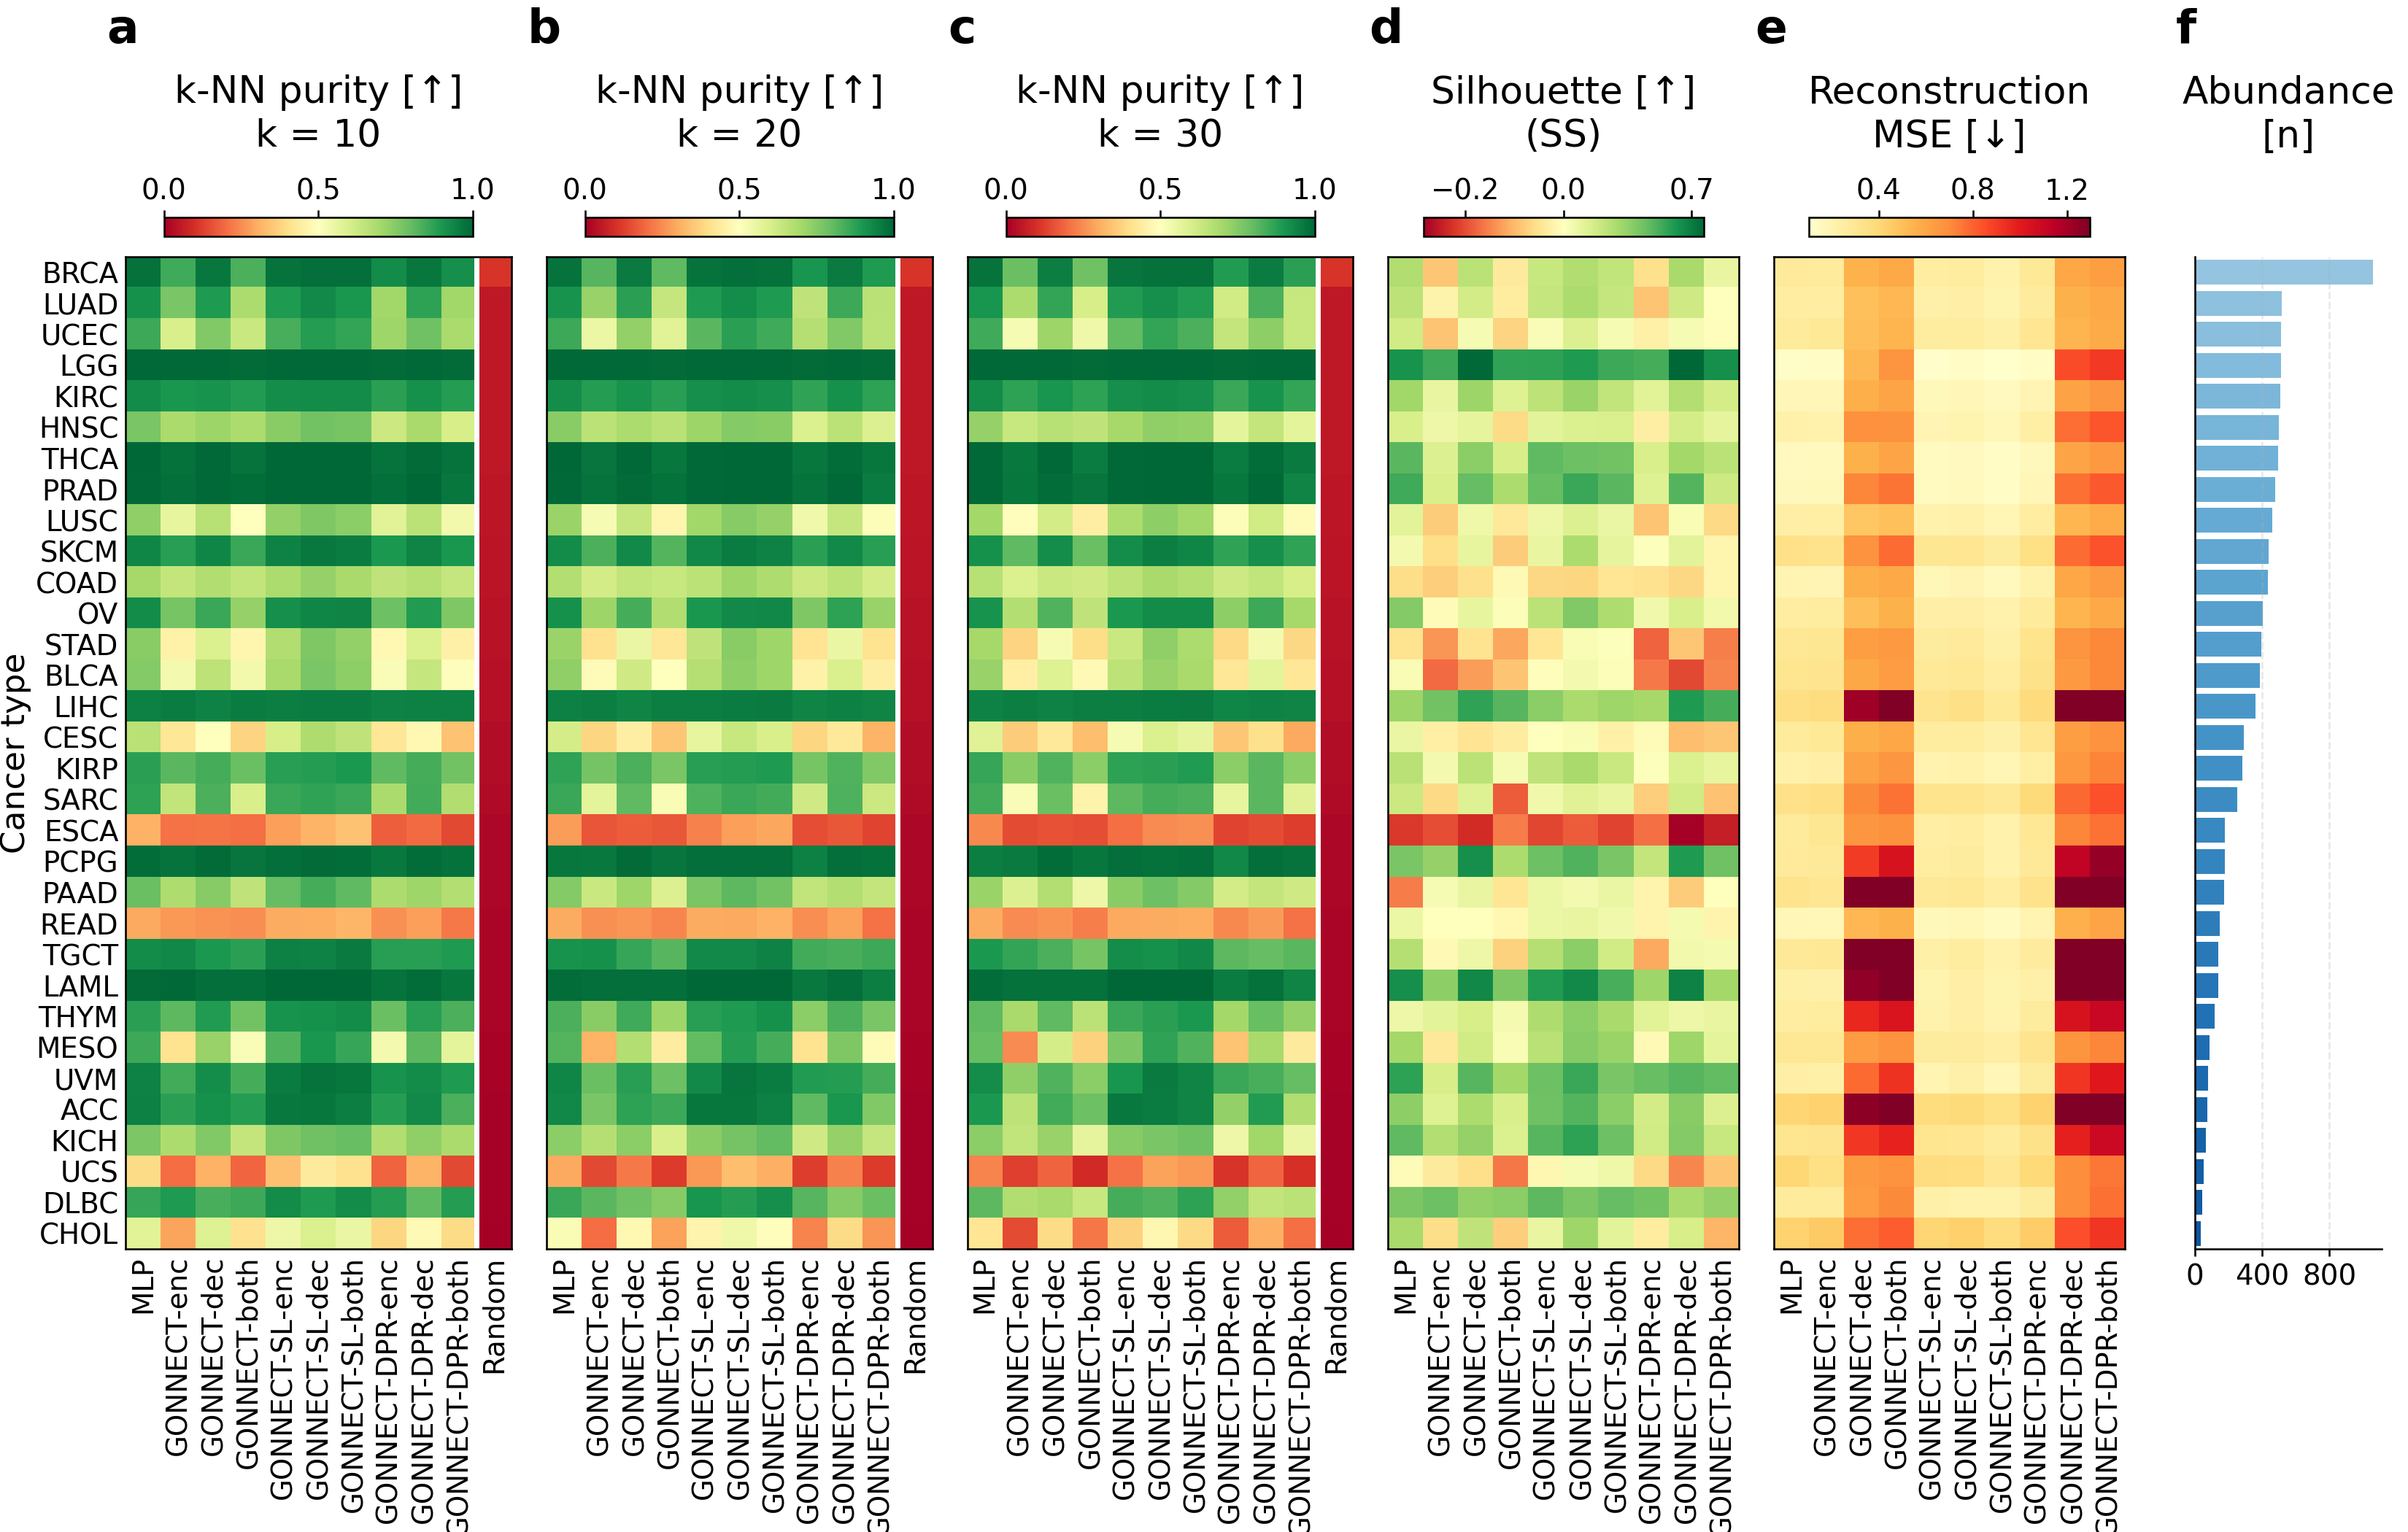

Values plotted in this chart, from the file beside it:
cancer_type, abundance, metric, direction, method, method_label, value, diverged
BRCA, 1060, knn_purity_k10, up, MLP, MLP, 0.9775, False
BRCA, 1060, knn_purity_k10, up, GONNECT-enc, GONNECT-enc, 0.8479, False
BRCA, 1060, knn_purity_k10, up, GONNECT-dec, GONNECT-dec, 0.9682, False
BRCA, 1060, knn_purity_k10, up, GONNECT-both, GONNECT-both, 0.8321, False
BRCA, 1060, knn_purity_k10, up, GONNECT-SL-enc, GONNECT-SL-enc, 0.9756, False
BRCA, 1060, knn_purity_k10, up, GONNECT-SL-dec, GONNECT-SL-dec, 0.9828, False
BRCA, 1060, knn_purity_k10, up, GONNECT-SL-both, GONNECT-SL-both, 0.9817, False
BRCA, 1060, knn_purity_k10, up, GONNECT-R-enc, GONNECT-DPR-enc, 0.9244, False
BRCA, 1060, knn_purity_k10, up, GONNECT-R-dec, GONNECT-DPR-dec, 0.9662, False
BRCA, 1060, knn_purity_k10, up, GONNECT-R-both, GONNECT-DPR-both, 0.9151, False
BRCA, 1060, knn_purity_k10, up, Random, Random, 0.1077, False
LUAD, 516, knn_purity_k10, up, MLP, MLP, 0.9106, False
LUAD, 516, knn_purity_k10, up, GONNECT-enc, GONNECT-enc, 0.7683, False
LUAD, 516, knn_purity_k10, up, GONNECT-dec, GONNECT-dec, 0.8916, False
LUAD, 516, knn_purity_k10, up, GONNECT-both, GONNECT-both, 0.6841, False
LUAD, 516, knn_purity_k10, up, GONNECT-SL-enc, GONNECT-SL-enc, 0.8939, False
LUAD, 516, knn_purity_k10, up, GONNECT-SL-dec, GONNECT-SL-dec, 0.9259, False
LUAD, 516, knn_purity_k10, up, GONNECT-SL-both, GONNECT-SL-both, 0.9007, False
LUAD, 516, knn_purity_k10, up, GONNECT-R-enc, GONNECT-DPR-enc, 0.7052, False
LUAD, 516, knn_purity_k10, up, GONNECT-R-dec, GONNECT-DPR-dec, 0.8726, False
LUAD, 516, knn_purity_k10, up, GONNECT-R-both, GONNECT-DPR-both, 0.7055, False
LUAD, 516, knn_purity_k10, up, Random, Random, 0.05306, False
UCEC, 513, knn_purity_k10, up, MLP, MLP, 0.8533, False
UCEC, 513, knn_purity_k10, up, GONNECT-enc, GONNECT-enc, 0.5977, False
UCEC, 513, knn_purity_k10, up, GONNECT-dec, GONNECT-dec, 0.7558, False
UCEC, 513, knn_purity_k10, up, GONNECT-both, GONNECT-both, 0.6301, False
UCEC, 513, knn_purity_k10, up, GONNECT-SL-enc, GONNECT-SL-enc, 0.8363, False
UCEC, 513, knn_purity_k10, up, GONNECT-SL-dec, GONNECT-SL-dec, 0.8852, False
UCEC, 513, knn_purity_k10, up, GONNECT-SL-both, GONNECT-SL-both, 0.8665, False
UCEC, 513, knn_purity_k10, up, GONNECT-R-enc, GONNECT-DPR-enc, 0.7099, False
UCEC, 513, knn_purity_k10, up, GONNECT-R-dec, GONNECT-DPR-dec, 0.7824, False
UCEC, 513, knn_purity_k10, up, GONNECT-R-both, GONNECT-DPR-both, 0.6884, False
UCEC, 513, knn_purity_k10, up, Random, Random, 0.05244, False
LGG, 511, knn_purity_k10, up, MLP, MLP, 0.9948, False
LGG, 511, knn_purity_k10, up, GONNECT-enc, GONNECT-enc, 0.9925, False
LGG, 511, knn_purity_k10, up, GONNECT-dec, GONNECT-dec, 0.9948, False
LGG, 511, knn_purity_k10, up, GONNECT-both, GONNECT-both, 0.9895, False
LGG, 511, knn_purity_k10, up, GONNECT-SL-enc, GONNECT-SL-enc, 0.9946, False
LGG, 511, knn_purity_k10, up, GONNECT-SL-dec, GONNECT-SL-dec, 0.9946, False
LGG, 511, knn_purity_k10, up, GONNECT-SL-both, GONNECT-SL-both, 0.995, False
LGG, 511, knn_purity_k10, up, GONNECT-R-enc, GONNECT-DPR-enc, 0.9903, False
LGG, 511, knn_purity_k10, up, GONNECT-R-dec, GONNECT-DPR-dec, 0.9948, False
LGG, 511, knn_purity_k10, up, GONNECT-R-both, GONNECT-DPR-both, 0.9921, False
LGG, 511, knn_purity_k10, up, Random, Random, 0.05195, False
KIRC, 508, knn_purity_k10, up, MLP, MLP, 0.9248, False
KIRC, 508, knn_purity_k10, up, GONNECT-enc, GONNECT-enc, 0.8996, False
KIRC, 508, knn_purity_k10, up, GONNECT-dec, GONNECT-dec, 0.9084, False
KIRC, 508, knn_purity_k10, up, GONNECT-both, GONNECT-both, 0.8884, False
KIRC, 508, knn_purity_k10, up, GONNECT-SL-enc, GONNECT-SL-enc, 0.9212, False
KIRC, 508, knn_purity_k10, up, GONNECT-SL-dec, GONNECT-SL-dec, 0.9231, False
KIRC, 508, knn_purity_k10, up, GONNECT-SL-both, GONNECT-SL-both, 0.9223, False
KIRC, 508, knn_purity_k10, up, GONNECT-R-enc, GONNECT-DPR-enc, 0.8777, False
KIRC, 508, knn_purity_k10, up, GONNECT-R-dec, GONNECT-DPR-dec, 0.9137, False
KIRC, 508, knn_purity_k10, up, GONNECT-R-both, GONNECT-DPR-both, 0.8835, False
KIRC, 508, knn_purity_k10, up, Random, Random, 0.05154, False
HNSC, 498, knn_purity_k10, up, MLP, MLP, 0.7694, False
HNSC, 498, knn_purity_k10, up, GONNECT-enc, GONNECT-enc, 0.6905, False
HNSC, 498, knn_purity_k10, up, GONNECT-dec, GONNECT-dec, 0.7134, False
HNSC, 498, knn_purity_k10, up, GONNECT-both, GONNECT-both, 0.6849, False
HNSC, 498, knn_purity_k10, up, GONNECT-SL-enc, GONNECT-SL-enc, 0.743, False
... 1,636 more rows
